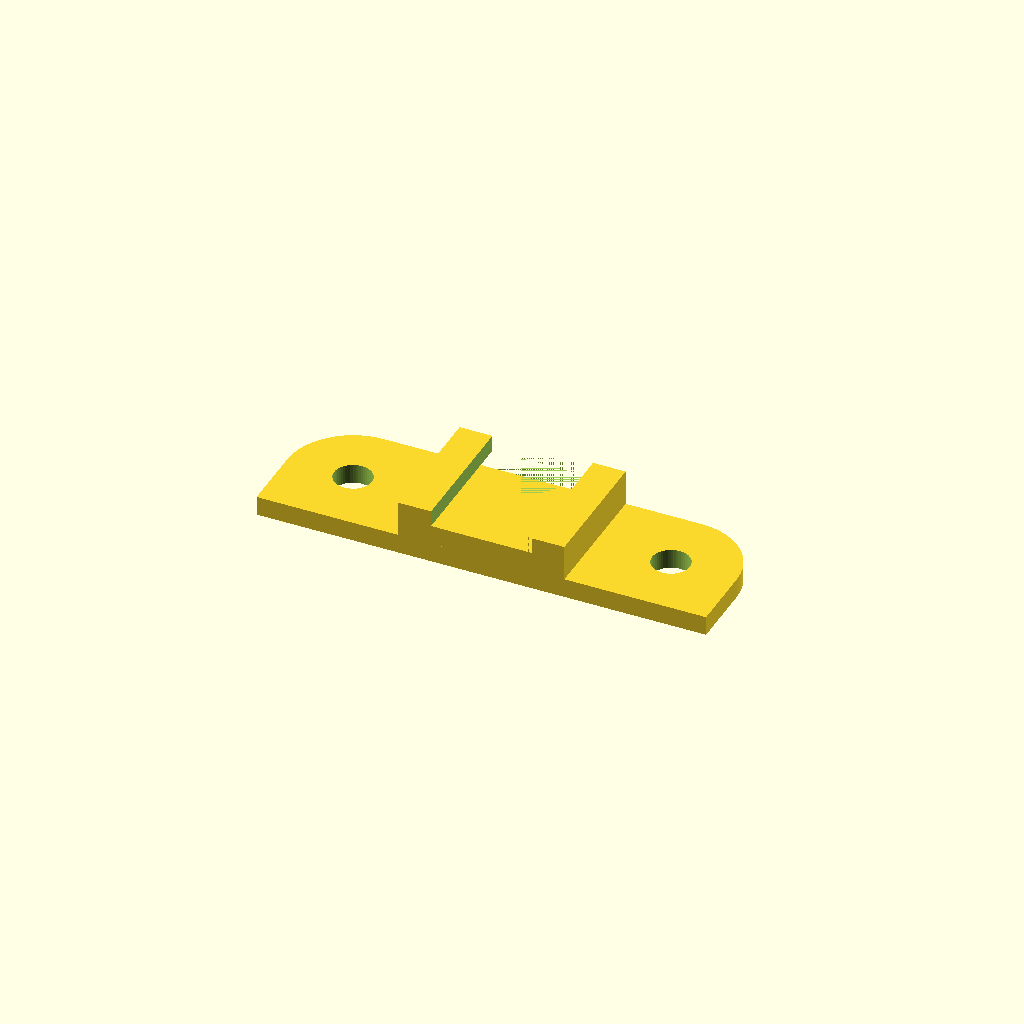
Cell 1 — every parameter at its default value.
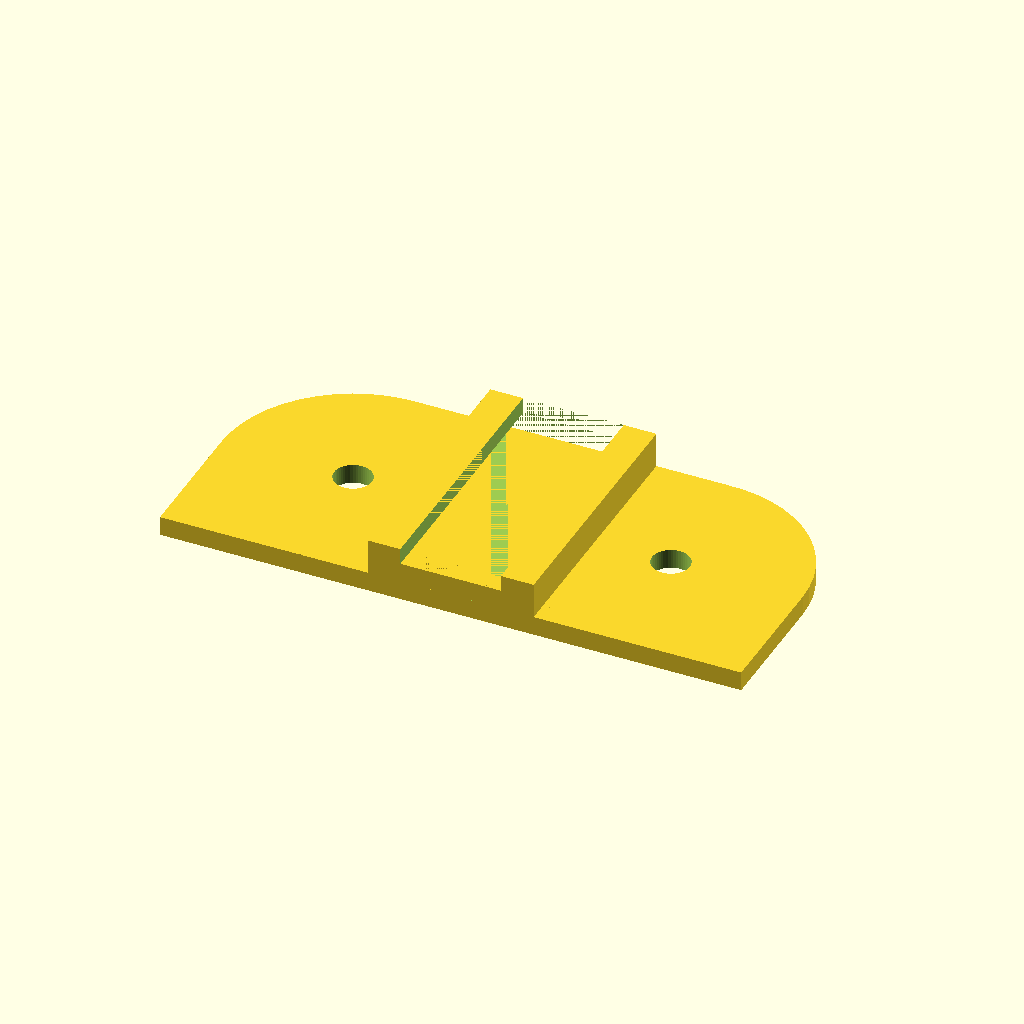
Cell 2 — bracket_height set to 40.6, the other parameters unchanged.
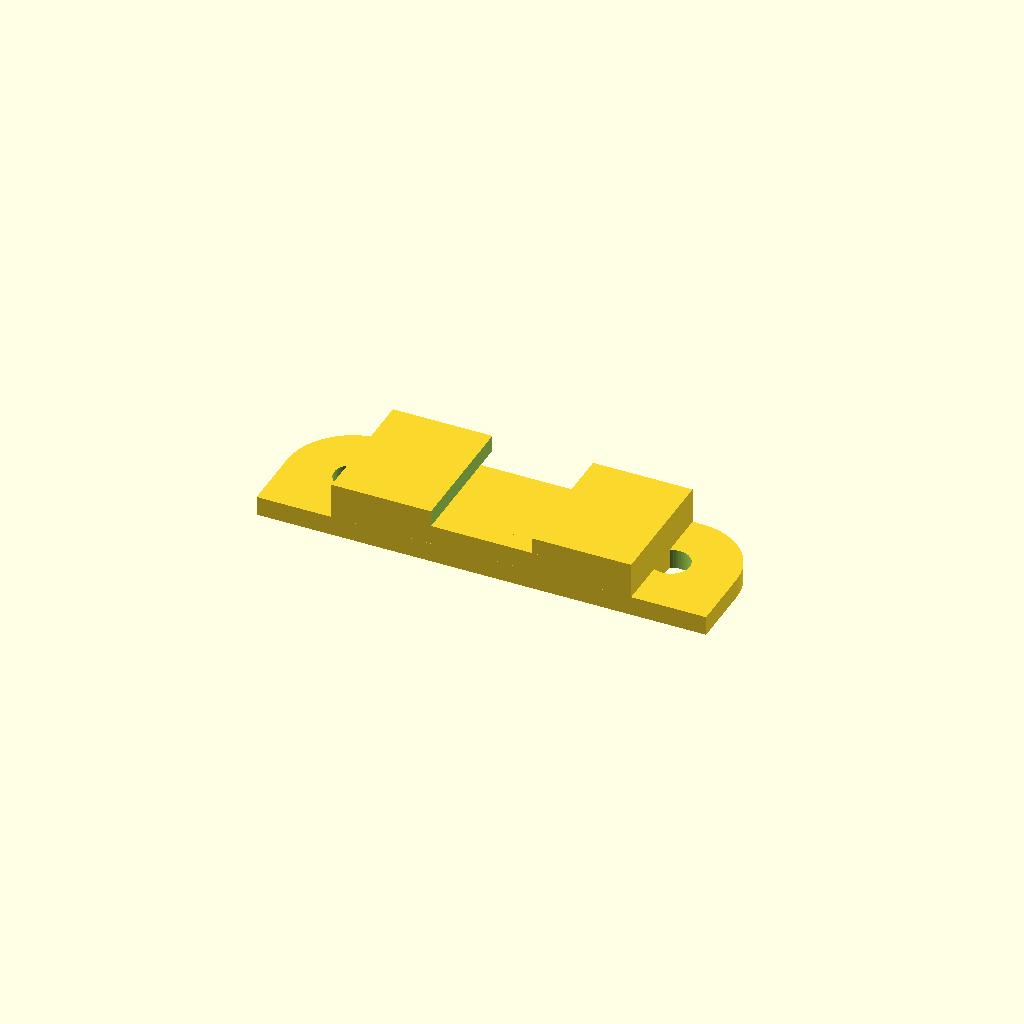
Cell 3 — tongue_width set to 41.2, the other parameters unchanged.
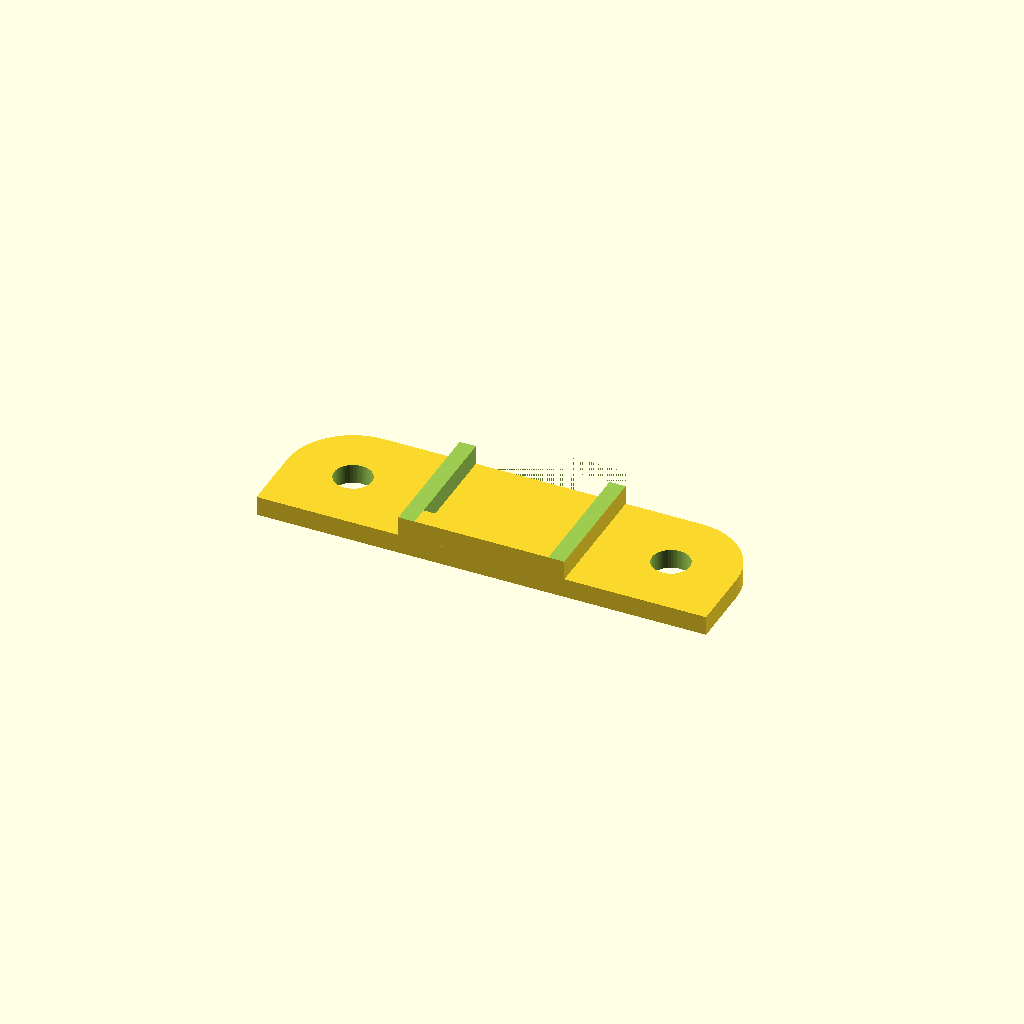
Cell 4: the same model with base_width = 31.
One fixed orthographic camera (rotation 55°, 0°, 25°; colour scheme Cornfield) for every cell.
The OpenSCAD source (inputs/thingiverse/thing-1088208/TopeakRackTailLightMountAdaptor.scad):
/*

Topeak Bike Rack License Plate to Tail Light Mount Adaptor v0.9
Rob Meyer
Oct 21, 2015

Modified from http://www.thingiverse.com/thing:8947/
Adapter for bike light to rack
Gian Pablo Villamil
May 30, 2011

Topeak bike rack license plate mount:
	Total width: 59.0mm
	Total height: 14.50mm
	center-to-center hole distance: 50.0mm
	rounded corner radius: 

Standard chinese tail light slide track:
	inside groove width: 20.6mm
	outside groove width: 15.5mm
	track height:
	wall thickness: 

*/
$fn = 50;
overlap = 0.01; // negligible amount necessary to make unions and differences render properly

bracket_height = 20.3;
tongue_width = 20.6;
tongue_thickness = 3;
base_width = 15.5; // How large the "outside" groove track is. Should be less than tongue_width by 2x the desired wall thickness
base_thickness = 2.5;
side_thickness = 2.5;

plate_thickness = 3;
plate_width = 100;
plate_height = bracket_height;

hole_dia = 5.8 ;
hole_sep = 49.0 ; // Topeak

module plate() {
	difference() {
		union() {
			cube(size= [hole_sep, plate_thickness, plate_height], center = true);
			translate ([hole_sep/2,0,0]) rotate (a = 90, v = [1,0,0]) 
				cylinder(h = plate_thickness, r = plate_height/2, center = true);
			translate ([-hole_sep/2,0,0]) rotate (a = 90, v = [1,0,0]) 
				cylinder(h = plate_thickness, r = plate_height/2, center = true);
			translate ([hole_sep/2+plate_height/4,0,-plate_height/4])
				cube(size = [plate_height/2,plate_thickness,plate_height/2],center = true);
			translate ([-(hole_sep/2+plate_height/4),0,-plate_height/4])
				cube(size = [plate_height/2,plate_thickness,plate_height/2],center = true);

		}
		translate ([hole_sep/2,0,0]) rotate (a = 90, v = [1,0,0]) 
			cylinder(h = plate_thickness+2, r = hole_dia/2, center = true);
		translate ([-hole_sep/2,0,0]) rotate (a = 90, v = [1,0,0]) 
			cylinder(h = plate_thickness+2, r = hole_dia/2, center = true);
	};
};

module bracket() {
	union() {
		difference(){
			translate([-(tongue_width+(side_thickness *2))/2,0,0])
				cube(size = [tongue_width+(side_thickness * 2),plate_thickness+tongue_thickness+base_thickness, bracket_height], center = false);
			translate([-tongue_width/2+overlap/2,2.5,-overlap/2])
				cube(size = [tongue_width+overlap, tongue_thickness+overlap, bracket_height+overlap], center=false);
			translate([-base_width/2,-overlap/2,-overlap/2])
				cube(size = [base_width+overlap, base_thickness+overlap, bracket_height+overlap], center=false);
		};

		translate([-tongue_width/2-overlap/2, base_thickness-overlap/2, 0])
			cube(size = [tongue_width+overlap*2, plate_thickness+overlap, plate_thickness], center=false);
	};
};

module release() {
	union() {
		translate([-3.5,-plate_thickness/2,0])
		#cube(size = [7, plate_thickness, 10], center = false);
		translate([0,-1.25,10]) rotate(a = 45, v = [1,0,0])
		cube(size = [4,2,2], center = true);
		translate([0,plate_thickness/2,12]) rotate(a = 90, v = [1,0,0])
		cylinder(h = plate_thickness, r = 6);
	};
}

rotate(a=90, v=[-1,0,0])
{
	union()
	{
		plate();
		translate([0,-7,-plate_height/2])
			bracket();
	}
}
//translate([0,0,10])
//release();
Customizer parameters (derived from the source; name, type, default, range or options):
overlap: number, default 0.01
bracket_height: number, default 20.3
tongue_width: number, default 20.6
tongue_thickness: number, default 3
base_width: number, default 15.5
base_thickness: number, default 2.5
side_thickness: number, default 2.5
plate_thickness: number, default 3
plate_width: number, default 100
hole_dia: number, default 5.8
hole_sep: number, default 49
